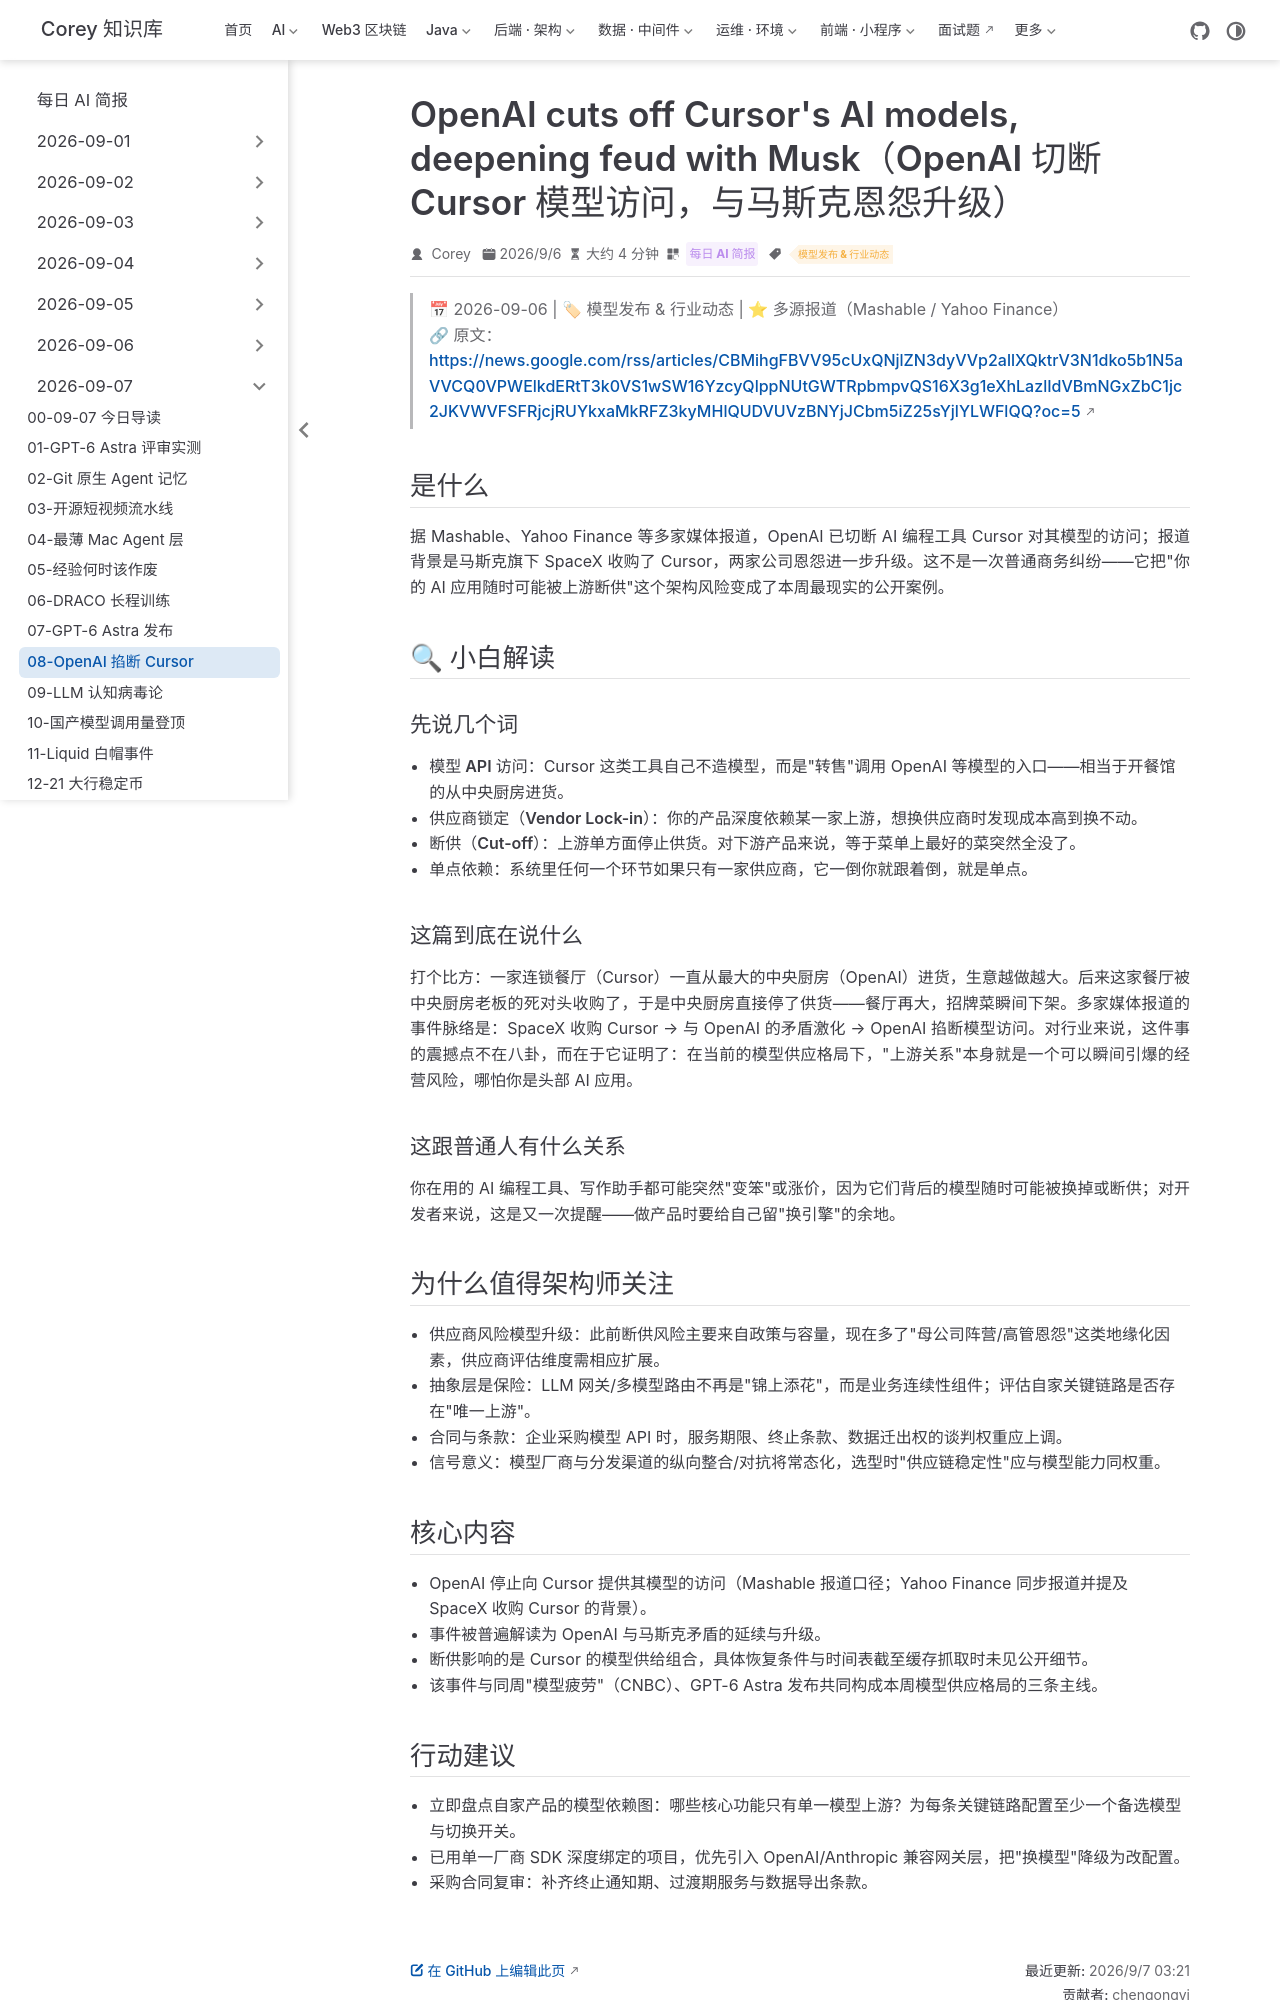

repository: code-corey/code-corey.github.io · page: News/2026-09-07/08-openai-cuts-cursor.html · generator: jekyll

---
title: "OpenAI cuts off Cursor's AI models, deepening feud with Musk（OpenAI 切断 Cursor 模型访问，与马斯克恩怨升级）"
shortTitle: "OpenAI 掐断 Cursor"
sidebarGroup: "2026-09-07"
order: 8
date: 2026-09-06
category:
  - "每日 AI 简报"
tag:
  - "模型发布 & 行业动态"
description: "OpenAI 终止向 AI 编程工具 Cursor 提供自家模型访问，背景是 SpaceX 收购 Cursor 后与马斯克的矛盾升级——模型供应链单点风险的现实案例。"
---

# OpenAI cuts off Cursor's AI models, deepening feud with Musk（OpenAI 切断 Cursor 模型访问，与马斯克恩怨升级）

> 📅 2026-09-06 | 🏷 模型发布 & 行业动态 | ⭐ 多源报道（Mashable / Yahoo Finance）
> 🔗 原文：https://news.google.com/rss/articles/CBMihgFBVV95cUxQNjlZN3dyVVp2allXQktrV3N1dko5b1N5aVVCQ0VPWElkdERtT3k0VS1wSW16YzcyQlppNUtGWTRpbmpvQS16X3g1eXhLazlIdVBmNGxZbC1jc2JKVWVFSFRjcjRUYkxaMkRFZ3kyMHlQUDVUVzBNYjJCbm5iZ25sYjlYLWFlQQ?oc=5

## 是什么

据 Mashable、Yahoo Finance 等多家媒体报道，OpenAI 已切断 AI 编程工具 Cursor 对其模型的访问；报道背景是马斯克旗下 SpaceX 收购了 Cursor，两家公司恩怨进一步升级。这不是一次普通商务纠纷——它把"你的 AI 应用随时可能被上游断供"这个架构风险变成了本周最现实的公开案例。

## 🔍 小白解读

### 先说几个词

- **模型 API 访问**：Cursor 这类工具自己不造模型，而是"转售"调用 OpenAI 等模型的入口——相当于开餐馆的从中央厨房进货。
- **供应商锁定（Vendor Lock-in）**：你的产品深度依赖某一家上游，想换供应商时发现成本高到换不动。
- **断供（Cut-off）**：上游单方面停止供货。对下游产品来说，等于菜单上最好的菜突然全没了。
- **单点依赖**：系统里任何一个环节如果只有一家供应商，它一倒你就跟着倒，就是单点。

### 这篇到底在说什么

打个比方：一家连锁餐厅（Cursor）一直从最大的中央厨房（OpenAI）进货，生意越做越大。后来这家餐厅被中央厨房老板的死对头收购了，于是中央厨房直接停了供货——餐厅再大，招牌菜瞬间下架。多家媒体报道的事件脉络是：SpaceX 收购 Cursor → 与 OpenAI 的矛盾激化 → OpenAI 掐断模型访问。对行业来说，这件事的震撼点不在八卦，而在于它证明了：在当前的模型供应格局下，"上游关系"本身就是一个可以瞬间引爆的经营风险，哪怕你是头部 AI 应用。

### 这跟普通人有什么关系

你在用的 AI 编程工具、写作助手都可能突然"变笨"或涨价，因为它们背后的模型随时可能被换掉或断供；对开发者来说，这是又一次提醒——做产品时要给自己留"换引擎"的余地。

## 为什么值得架构师关注

- **供应商风险模型升级**：此前断供风险主要来自政策与容量，现在多了"母公司阵营/高管恩怨"这类地缘化因素，供应商评估维度需相应扩展。
- **抽象层是保险**：LLM 网关/多模型路由不再是"锦上添花"，而是业务连续性组件；评估自家关键链路是否存在"唯一上游"。
- **合同与条款**：企业采购模型 API 时，服务期限、终止条款、数据迁出权的谈判权重应上调。
- **信号意义**：模型厂商与分发渠道的纵向整合/对抗将常态化，选型时"供应链稳定性"应与模型能力同权重。
